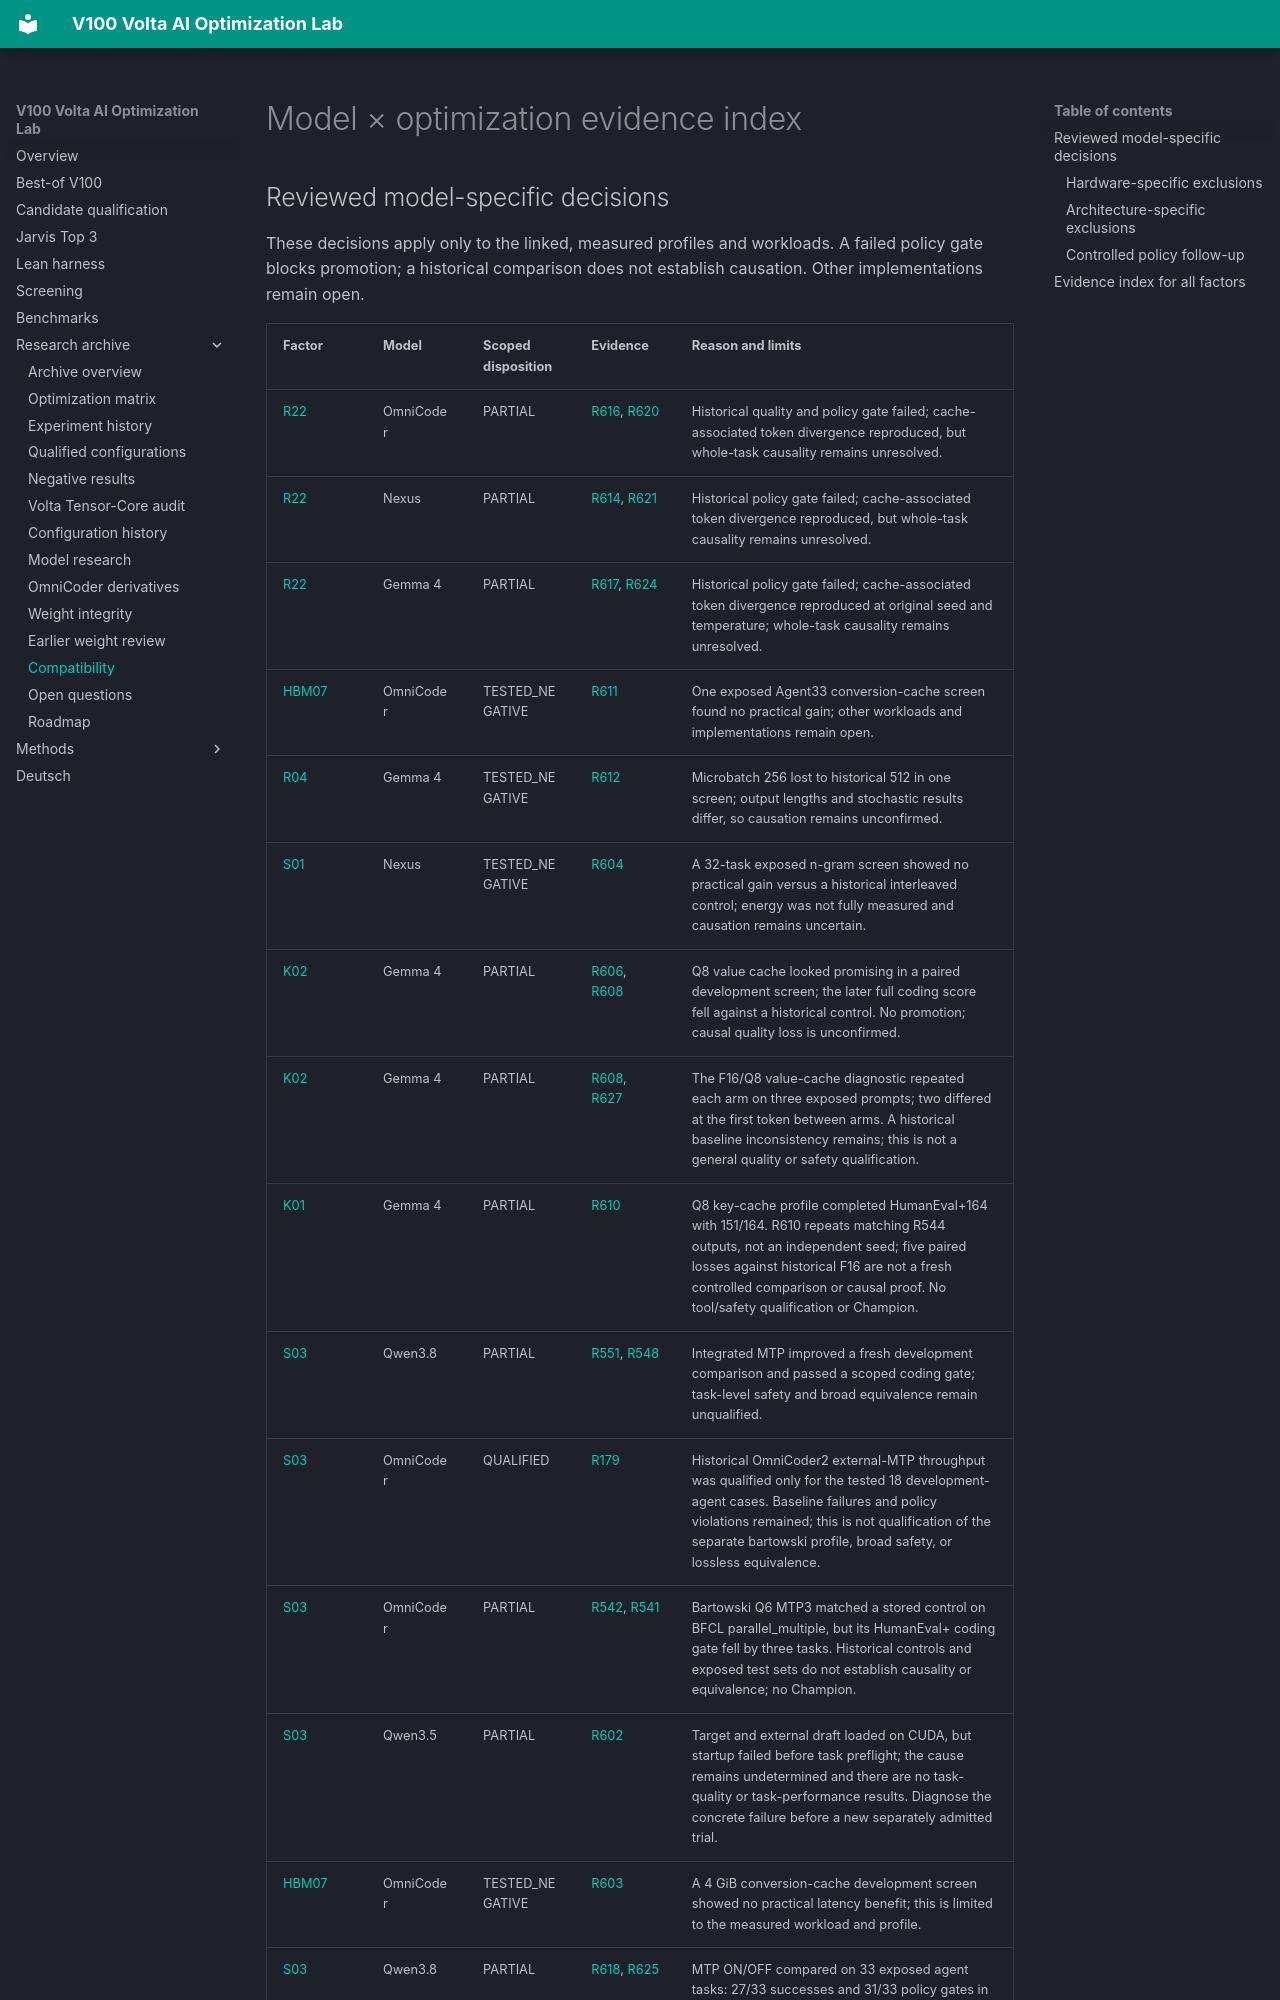

repository: Maxxxel/v100-volta-ai-optimization-lab · page: compatibility/index.html · generator: mkdocs

# Model × optimization evidence index

## Reviewed model-specific decisions

These decisions apply only to the linked, measured profiles and workloads. A failed policy gate blocks promotion; a historical comparison does not establish causation. Other implementations remain open.

| Factor | Model | Scoped disposition | Evidence | Reason and limits |
|---|---|---|---|---|
| [R22](factors/R22.md) | OmniCoder | PARTIAL | [R616](experiments/R616.md), [R620](experiments/R620.md) | Historical quality and policy gate failed; cache-associated token divergence reproduced, but whole-task causality remains unresolved. |
| [R22](factors/R22.md) | Nexus | PARTIAL | [R614](experiments/R614.md), [R621](experiments/R621.md) | Historical policy gate failed; cache-associated token divergence reproduced, but whole-task causality remains unresolved. |
| [R22](factors/R22.md) | Gemma 4 | PARTIAL | [R617](experiments/R617.md), [R624](experiments/R624.md) | Historical policy gate failed; cache-associated token divergence reproduced at original seed and temperature; whole-task causality remains unresolved. |
| [HBM07](factors/HBM07.md) | OmniCoder | TESTED_NEGATIVE | [R611](experiments/R611.md) | One exposed Agent33 conversion-cache screen found no practical gain; other workloads and implementations remain open. |
| [R04](factors/R04.md) | Gemma 4 | TESTED_NEGATIVE | [R612](experiments/R612.md) | Microbatch 256 lost to historical 512 in one screen; output lengths and stochastic results differ, so causation remains unconfirmed. |
| [S01](factors/S01.md) | Nexus | TESTED_NEGATIVE | [R604](experiments/R604.md) | A 32-task exposed n-gram screen showed no practical gain versus a historical interleaved control; energy was not fully measured and causation remains uncertain. |
| [K02](factors/K02.md) | Gemma 4 | PARTIAL | [R606](experiments/R606.md), [R608](experiments/R608.md) | Q8 value cache looked promising in a paired development screen; the later full coding score fell against a historical control. No promotion; causal quality loss is unconfirmed. |
| [K02](factors/K02.md) | Gemma 4 | PARTIAL | [R608](experiments/R608.md), [R627](experiments/R627.md) | The F16/Q8 value-cache diagnostic repeated each arm on three exposed prompts; two differed at the first token between arms. A historical baseline inconsistency remains; this is not a general quality or safety qualification. |
| [K01](factors/K01.md) | Gemma 4 | PARTIAL | [R610](experiments/R610.md) | Q8 key-cache profile completed HumanEval+164 with 151/164. R610 repeats matching R544 outputs, not an independent seed; five paired losses against historical F16 are not a fresh controlled comparison or causal proof. No tool/safety qualification or Champion. |
| [S03](factors/S03.md) | Qwen3.8 | PARTIAL | [R551](experiments/R551.md), [R548](experiments/R548.md) | Integrated MTP improved a fresh development comparison and passed a scoped coding gate; task-level safety and broad equivalence remain unqualified. |
| [S03](factors/S03.md) | OmniCoder | QUALIFIED | [R179](experiments/R179.md) | Historical OmniCoder2 external-MTP throughput was qualified only for the tested 18 development-agent cases. Baseline failures and policy violations remained; this is not qualification of the separate bartowski profile, broad safety, or lossless equivalence. |
| [S03](factors/S03.md) | OmniCoder | PARTIAL | [R542](experiments/R542.md), [R541](experiments/R541.md) | Bartowski Q6 MTP3 matched a stored control on BFCL parallel_multiple, but its HumanEval+ coding gate fell by three tasks. Historical controls and exposed test sets do not establish causality or equivalence; no Champion. |
| [S03](factors/S03.md) | Qwen3.5 | PARTIAL | [R602](experiments/R602.md) | Target and external draft loaded on CUDA, but startup failed before task preflight; the cause remains undetermined and there are no task-quality or task-performance results. Diagnose the concrete failure before a new separately admitted trial. |
| [HBM07](factors/HBM07.md) | OmniCoder | TESTED_NEGATIVE | [R603](experiments/R603.md) | A 4 GiB conversion-cache development screen showed no practical latency benefit; this is limited to the measured workload and profile. |
| [S03](factors/S03.md) | Qwen3.8 | PARTIAL | [R618](experiments/R618.md), [R625](experiments/R625.md) | MTP ON/OFF compared on 33 exposed agent tasks: 27/33 successes and 31/33 policy gates in each; 8/150 matched outputs differed. Separate sessions, no independent quality or safety equivalence; no Champion promotion. |
